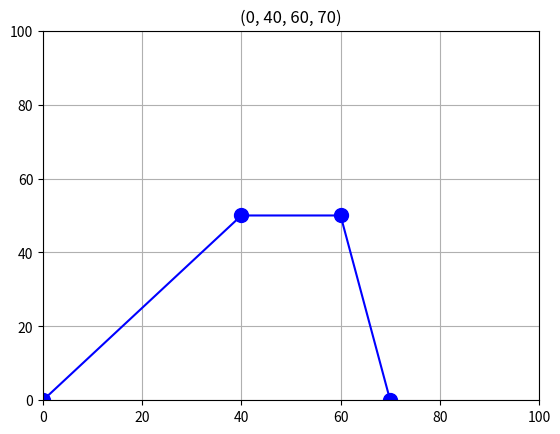

Recreate this plot in Python.
import math
import numpy as np
import matplotlib.pyplot as plt
from matplotlib.backend_bases import MouseEvent


class DraggablePlot():
    u""" An example of plot with draggable markers """

    def __init__(self):
        self._figure, self._axes, self._line = None, None, None
        self._dragging_point = None
        self._points = {0:0, 40:50, 60:50, 70:0}
        
        self._init_plot()
        self._update_plot()
        
        

    def _init_plot(self):
        self._figure = plt.figure("Example plot")
        axes = plt.subplot(1, 1, 1)
        axes.set_xlim(0, 100)
        axes.set_ylim(0, 100)
        axes.grid(which="both")
        self._axes = axes

        self._figure.canvas.mpl_connect('button_press_event', self._on_click)
        self._figure.canvas.mpl_connect('button_release_event', self._on_release)
        self._figure.canvas.mpl_connect('motion_notify_event', self._on_motion)
        plt.show()

    def _update_plot(self):
        if not self._points:
            self._line.set_data([], [])
            print('1')
        else:
            x, y = zip(*sorted(self._points.items()))
            print(x)
            print(y)
            
            for i in range(1,len(x)):
                x_distance = x[i]-x[i-1]
                if x_distance < 10:
                    x_list = list(x)
                    x_list[0] = 0
                    x_list[i] = x_list[i-1]+10
                    x = tuple(x_list)
            # Add new plot
            if not self._line:
                self._line, = self._axes.plot(x, y, "b", marker="o", markersize=10)
            # Update current plot
            else:
                self._line.set_data(x, y)
        
        
        self._figure.canvas.draw()
        print(self._line.get_data())
        # print(x)
        self._axes.set_title(x)

    def _add_point(self, x, y=None):
        if isinstance(x, MouseEvent):
            x, y = int(x.xdata), int(x.ydata)
        self._points[x] = y
        return x, y

    def _remove_point(self, x, _):
        if x in self._points:
            self._points.pop(x)

    def _find_neighbor_point(self, event):
        u""" Find point around mouse position
        :rtype: ((int, int)|None)
        :return: (x, y) if there are any point around mouse else None
        """
        distance_threshold = 10
        nearest_point = None
        min_distance = math.sqrt(2 * (100 ** 2))
        for x, y in self._points.items():
            distance = math.hypot(event.xdata - x, event.ydata - y)
            if distance < min_distance:
                min_distance = distance
                nearest_point = (x, y)
        if min_distance < distance_threshold:
            return nearest_point
        return None

    def _on_click(self, event):
        u""" callback method for mouse click event
        :type event: MouseEvent
        """
        # left click
        if event.button == 1 and event.inaxes in [self._axes]:
            point = self._find_neighbor_point(event)
            if point:
                self._dragging_point = point
                # print(self._dragging_point)
                hold_y = self._dragging_point[1]
                # print(hold_y)
            else:
                # self._add_point(event)
                pass
            self._update_plot()
        # right click
        # elif event.button == 3 and event.inaxes in [self._axes]:
        #     point = self._find_neighbor_point(event)
        #     if point:
        #         self._remove_point(*point)
        #         self._update_plot()

    def _on_release(self, event):
        u""" callback method for mouse release event
        :type event: MouseEvent
        """
        if event.button == 1 and event.inaxes in [self._axes] and self._dragging_point:
            self._dragging_point = None
            self._update_plot()

    def _on_motion(self, event):
        u""" callback method for mouse motion event
        :type event: MouseEvent
        """
        if not self._dragging_point:
            return
        if event.xdata is None or event.ydata is None:
            return
        event.ydata = self._dragging_point[1]
        if event.xdata > 90:
            event.xdata = 90
        
        print(event)
        self._remove_point(*self._dragging_point)
        self._dragging_point = self._add_point(event)
        
        self._update_plot()

if __name__ == '__main__':
    fig = DraggablePlot()